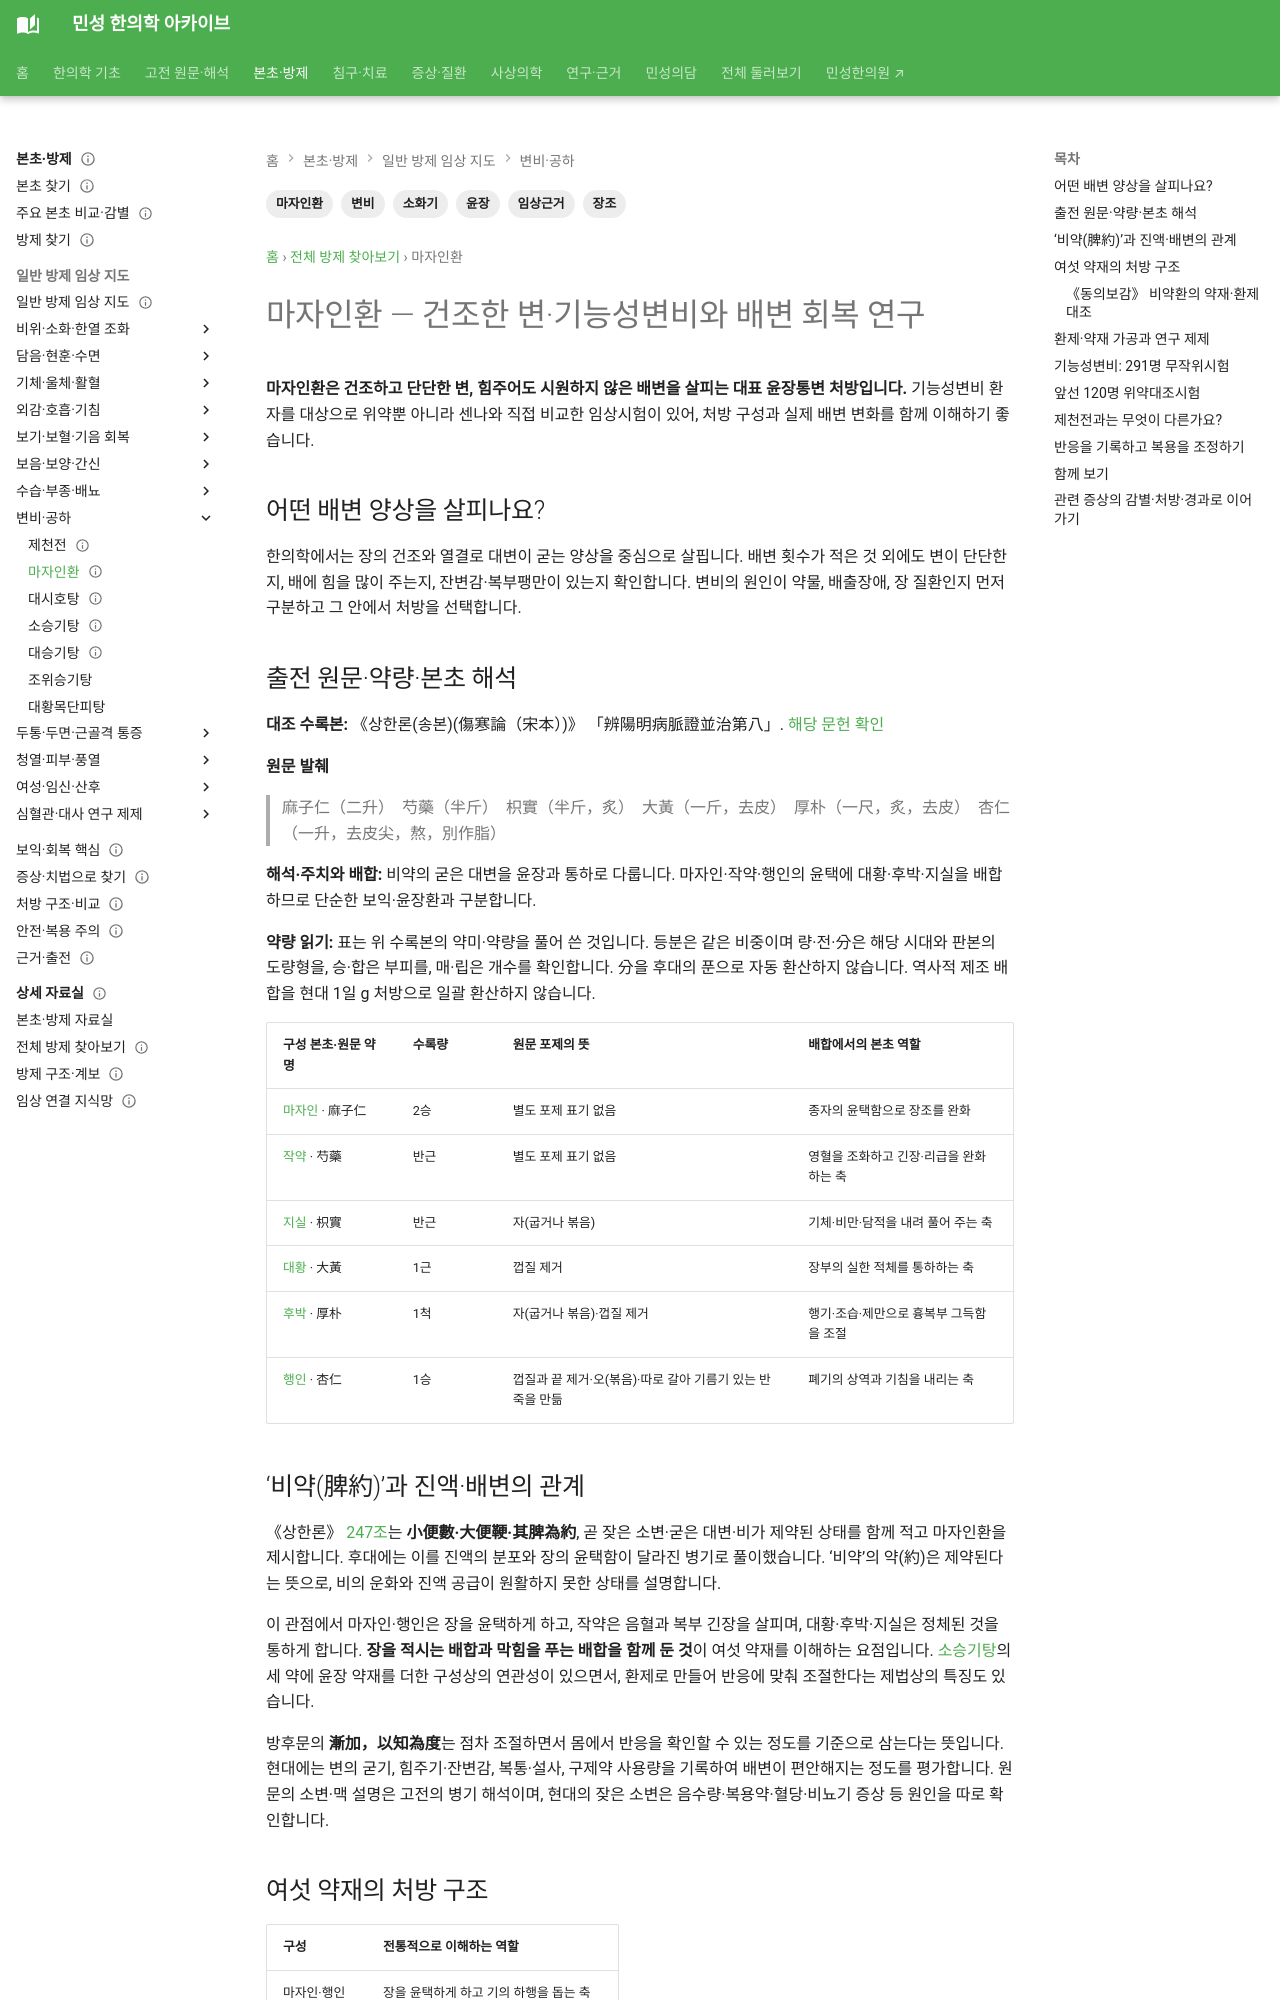

repository: joowon1111/minseong-korean-medicine-wiki · page: formulas/mazi-ren-wan/index.html · generator: mkdocs

---
title: 마자인환 — 건조한 변·기능성변비와 배변 회복 연구
description: 마자인환의 비약·진액 해석, 여섯 약재와 환제의 구성, 기능성변비 위약·센나 대조시험과 배변반응 평가를 설명합니다.
tags: [마자인환, 변비, 장조, 윤장, 소화기, 임상근거]
aliases: [마자인환, 麻子仁丸, MaZiRenWan, Ma Zi Ren Wan, Hemp Seed Pill]
status: 검토완료
last_reviewed: 2026-09-16
---
# 마자인환 — 건조한 변·기능성변비와 배변 회복 연구

**마자인환은 건조하고 단단한 변, 힘주어도 시원하지 않은 배변을 살피는 대표 윤장통변 처방입니다.** 기능성변비 환자를 대상으로 위약뿐 아니라 센나와 직접 비교한 임상시험이 있어, 처방 구성과 실제 배변 변화를 함께 이해하기 좋습니다.

## 어떤 배변 양상을 살피나요?

한의학에서는 장의 건조와 열결로 대변이 굳는 양상을 중심으로 살핍니다. 배변 횟수가 적은 것 외에도 변이 단단한지, 배에 힘을 많이 주는지, 잔변감·복부팽만이 있는지 확인합니다. 변비의 원인이 약물, 배출장애, 장 질환인지 먼저 구분하고 그 안에서 처방을 선택합니다.

## 출전 원문·약량·본초 해석 {#source-dose-original}

**대조 수록본:** 《상한론(송본)(傷寒論（宋本）)》 「辨陽明病脈證並治第八」. [해당 문헌 확인](https://jicheng.tw/tcm/book/傷寒論（宋本）/index.html)

**원문 발췌**

> 麻子仁（二升）　芍藥（半斤）　枳實（半斤，炙）　大黃（一斤，去皮）　厚朴（一尺，炙，去皮）　杏仁（一升，去皮尖，熬，別作脂）

**해석·주치와 배합:** 비약의 굳은 대변을 윤장과 통하로 다룹니다. 마자인·작약·행인의 윤택에 대황·후박·지실을 배합하므로 단순한 보익·윤장환과 구분합니다.

**약량 읽기:** 표는 위 수록본의 약미·약량을 풀어 쓴 것입니다. 등분은 같은 비중이며 량·전·分은 해당 시대와 판본의 도량형을, 승·합은 부피를, 매·립은 개수를 확인합니다. 分을 후대의 푼으로 자동 환산하지 않습니다. 역사적 제조 배합을 현대 1일 g 처방으로 일괄 환산하지 않습니다.

| 구성 본초·원문 약명 | 수록량 | 원문 포제의 뜻 | 배합에서의 본초 역할 |
|---|---|---|---|
| [마자인](../herbs/cannabis-seed.md) · 麻子仁 | 2승 | 별도 포제 표기 없음 | 종자의 윤택함으로 장조를 완화 |
| [작약](../herbs/white-peony.md) · 芍藥 | 반근 | 별도 포제 표기 없음 | 영혈을 조화하고 긴장·리급을 완화하는 축 |
| [지실](../herbs/citrus-immature.md) · 枳實 | 반근 | 자(굽거나 볶음) | 기체·비만·담적을 내려 풀어 주는 축 |
| [대황](../herbs/rhubarb.md) · 大黃 | 1근 | 껍질 제거 | 장부의 실한 적체를 통하하는 축 |
| [후박](../herbs/magnolia-bark.md) · 厚朴 | 1척 | 자(굽거나 볶음)·껍질 제거 | 행기·조습·제만으로 흉복부 그득함을 조절 |
| [행인](../herbs/apricot-kernel.md) · 杏仁 | 1승 | 껍질과 끝 제거·오(볶음)·따로 갈아 기름기 있는 반죽을 만듦 | 폐기의 상역과 기침을 내리는 축 |
